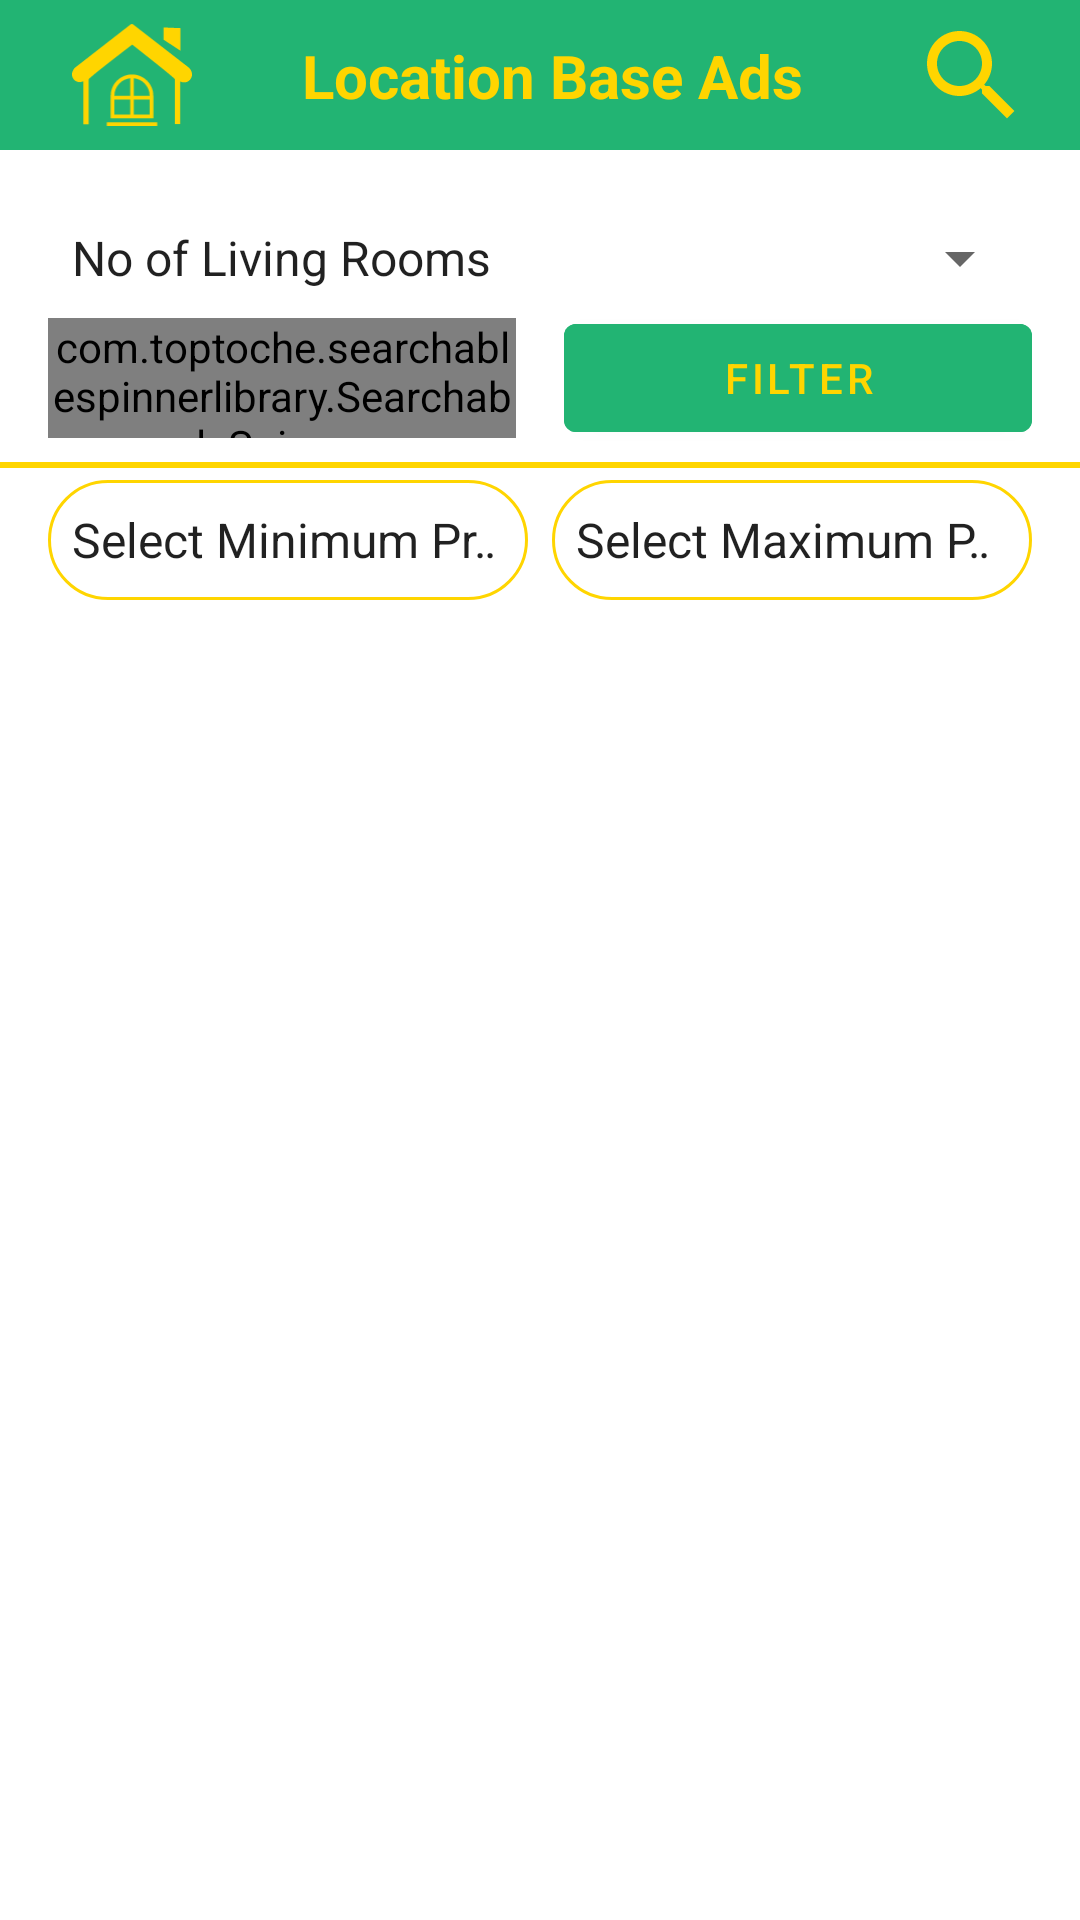

Write the Android layout XML for this screen, with the resource values it uses.
<!-- AndroidManifest.xml: application theme Theme.HOMEKODE -->
<!-- res/layout/fragment_location_base_ads_frg.xml -->
<?xml version="1.0" encoding="utf-8"?>
<androidx.constraintlayout.widget.ConstraintLayout xmlns:android="http://schemas.android.com/apk/res/android"
    xmlns:app="http://schemas.android.com/apk/res-auto"
    xmlns:tools="http://schemas.android.com/tools"
    android:layout_width="match_parent"
    android:layout_height="match_parent"
    tools:context=".Users.FRAGMENTS.LocationBaseAds_frg">

    <androidx.constraintlayout.widget.ConstraintLayout
        android:id="@+id/constraintLayout"
        android:layout_width="match_parent"
        android:layout_height="50dp"
        android:background="@color/bg_green"
        app:layout_constraintEnd_toEndOf="parent"
        app:layout_constraintStart_toStartOf="parent"
        app:layout_constraintTop_toTopOf="parent">

        <ImageView
            android:id="@+id/imageView2"
            android:layout_width="40dp"
            android:layout_height="40dp"
            android:layout_marginStart="24dp"
            android:src="@drawable/house_window"
            app:layout_constraintBottom_toBottomOf="parent"
            app:layout_constraintStart_toStartOf="parent"
            app:layout_constraintTop_toTopOf="parent" />

        <TextView
            android:id="@+id/textView24"
            android:layout_width="0dp"
            android:layout_height="wrap_content"
            android:gravity="center"
            android:text="Location Base Ads"
            android:textColor="@color/bg_yellow"
            android:textSize="20dp"
            android:textStyle="bold"
            app:layout_constraintBottom_toBottomOf="@+id/imageView2"
            app:layout_constraintEnd_toStartOf="@+id/imageView6"
            app:layout_constraintStart_toEndOf="@+id/imageView2"
            app:layout_constraintTop_toTopOf="@+id/imageView2" />

        <ImageView
            android:id="@+id/imageView6"
            android:layout_width="wrap_content"
            android:layout_height="wrap_content"
            android:layout_marginEnd="16dp"
            android:src="@drawable/ic_search"
            app:layout_constraintBottom_toBottomOf="@+id/textView24"
            app:layout_constraintEnd_toEndOf="parent"
            app:layout_constraintTop_toTopOf="@+id/textView24" />

    </androidx.constraintlayout.widget.ConstraintLayout>

    
    <androidx.constraintlayout.widget.ConstraintLayout
        android:id="@+id/constraintLayout2"
        android:layout_width="match_parent"
        android:layout_height="wrap_content"
        app:layout_constraintEnd_toEndOf="parent"
        app:layout_constraintStart_toStartOf="parent"
        app:layout_constraintTop_toBottomOf="@+id/constraintLayout"
        >

        <Spinner
            android:id="@+id/spinner"
            android:layout_width="match_parent"
            android:layout_height="40dp"
            android:layout_marginStart="16dp"
            android:layout_marginTop="16dp"
            android:layout_marginEnd="16dp"
            android:entries="@array/living_room"
            app:layout_constraintEnd_toEndOf="parent"
            app:layout_constraintStart_toStartOf="parent"
            app:layout_constraintTop_toTopOf="parent" />

        <com.toptoche.searchablespinnerlibrary.SearchableSpinner
            android:id="@+id/spinner2"
            android:layout_width="0dp"
            android:layout_height="40dp"
            android:layout_marginStart="16dp"
            android:entries="@array/propertyType"
            app:layout_constraintEnd_toStartOf="@+id/button4"
            app:layout_constraintStart_toStartOf="parent"
            app:layout_constraintTop_toBottomOf="@+id/spinner" />
        <com.google.android.material.button.MaterialButton
            android:id="@+id/button4"
            android:layout_width="0dp"
            android:layout_height="wrap_content"
            android:layout_marginStart="16dp"
            android:layout_marginEnd="16dp"
            android:text="Filter"
            android:textColor="@color/bg_yellow"
            android:backgroundTint="@color/bg_green"
            app:layout_constraintBottom_toBottomOf="@+id/spinner2"
            app:layout_constraintEnd_toEndOf="parent"
            app:layout_constraintStart_toEndOf="@+id/spinner2"
            app:layout_constraintTop_toTopOf="@+id/spinner2" />

        <View
            android:id="@+id/view"
            android:layout_width="match_parent"
            android:layout_height="2dp"
            android:layout_marginTop="8dp"
            android:background="@color/bg_yellow"
            app:layout_constraintEnd_toEndOf="parent"
            app:layout_constraintStart_toStartOf="parent"
            app:layout_constraintTop_toBottomOf="@+id/spinner2" />


        <Spinner
            android:id="@+id/textInputLayout2"
            android:layout_width="0dp"
            android:layout_height="40dp"
            android:layout_marginStart="16dp"
            android:layout_marginTop="4dp"
            android:layout_marginEnd="8dp"
            android:background="@drawable/bg_tag"
            android:entries="@array/miniPrice"
            app:layout_constraintEnd_toStartOf="@+id/textInputLayout3"
            app:layout_constraintStart_toStartOf="parent"
            app:layout_constraintTop_toBottomOf="@+id/view" />

        <Spinner
            android:id="@+id/textInputLayout3"
            android:layout_width="0dp"
            android:layout_height="40dp"
            android:entries="@array/maxiPrice"
            android:layout_marginEnd="16dp"
            android:background="@drawable/bg_tag"
            app:layout_constraintEnd_toEndOf="parent"
            app:layout_constraintStart_toEndOf="@+id/textInputLayout2"
            app:layout_constraintTop_toTopOf="@+id/textInputLayout2"/>
    </androidx.constraintlayout.widget.ConstraintLayout>




























































    <TextView
        android:id="@+id/textView29"
        android:layout_width="wrap_content"
        android:layout_height="40dp"
        android:gravity="center"
        android:text="No Result Found..!"
        android:textColor="@color/bg_green"
        android:textSize="30dp"
        android:textStyle="bold"
        android:visibility="gone"
        app:layout_constraintBottom_toBottomOf="parent"
        app:layout_constraintEnd_toEndOf="parent"
        app:layout_constraintStart_toStartOf="parent"
        app:layout_constraintTop_toTopOf="@+id/progressBar2" />

    <ProgressBar
        android:id="@+id/progressBar2"
        android:layout_width="0dp"
        android:visibility="gone"
        android:layout_height="wrap_content"
        android:layout_marginTop="8dp"
        app:layout_constraintEnd_toEndOf="parent"
        app:layout_constraintStart_toStartOf="parent"
        app:layout_constraintTop_toBottomOf="@+id/constraintLayout2" />

    <androidx.recyclerview.widget.RecyclerView
        android:id="@+id/recyclerView2"
        android:layout_width="0dp"
        android:layout_height="0dp"
        android:visibility="gone"
        app:layout_constraintBottom_toBottomOf="parent"
        app:layout_constraintEnd_toEndOf="parent"
        app:layout_constraintStart_toStartOf="parent"
        app:layout_constraintTop_toBottomOf="@+id/constraintLayout2" />


</androidx.constraintlayout.widget.ConstraintLayout>
<!-- resources referenced by this layout -->
<resources>
  <string-array name="living_room">
          <item>No of Living Rooms</item>
          <item>1</item>
          <item>2</item>
          <item>3</item>
          <item>4</item>
          <item>5</item>
          <item>6</item>
          <item>7</item>
          <item>8</item>
          <item>9</item>
          <item>10</item>
          <item>11</item>
          <item>12</item>
      </string-array>
  <string-array name="maxiPrice">
          <item>Select Maximum Price</item>
  
          <item>60000</item>
          <item>70000</item>
          <item>80000</item>
          <item>90000</item>
          <item>100000</item>
      </string-array>
  <string-array name="miniPrice">
          <item>Select Minimum Price</item>
  
          <item>10000</item>
          <item>20000</item>
          <item>30000</item>
          <item>40000</item>
          <item>50000</item>
  
  
      </string-array>
  <string-array name="propertyType">
          <item>Property Type</item>
  
          <item>Flat</item>
          <item>Free Space</item>
          <item>Tin-Shed</item>
          <item>Free Spaces</item>
          <item>Rooms</item>
          <item>Duplex</item>
          <item>Others</item>
  
      </string-array>
  <color name="bg_green">#22b473</color>
  <color name="bg_yellow">#FFD500</color>
  <!-- drawable bg_tag (drawable) -->
  <?xml version="1.0" encoding="utf-8"?>
  <shape android:shape="rectangle" xmlns:android="http://schemas.android.com/apk/res/android">
  
      <corners android:radius="20dp" />
  
      <stroke android:color="@color/bg_yellow" android:width="1dp"/>
  </shape>
  <!-- drawable ic_search (drawable) -->
  <vector android:height="40dp" android:tint="@color/bg_yellow"
      android:viewportHeight="24" android:viewportWidth="24"
      android:width="40dp" xmlns:android="http://schemas.android.com/apk/res/android">
      <path android:fillColor="@android:color/white" android:pathData="M15.5,14h-0.79l-0.28,-0.27C15.41,12.59 16,11.11 16,9.5 16,5.91 13.09,3 9.5,3S3,5.91 3,9.5 5.91,16 9.5,16c1.61,0 3.09,-0.59 4.23,-1.57l0.27,0.28v0.79l5,4.99L20.49,19l-4.99,-5zM9.5,14C7.01,14 5,11.99 5,9.5S7.01,5 9.5,5 14,7.01 14,9.5 11.99,14 9.5,14z"/>
  </vector>
  <style name="Theme.HOMEKODE" parent="Theme.MaterialComponents.Light.NoActionBar">
          
          <item name="colorPrimary">@color/bg_green</item>
          <item name="colorPrimaryVariant">@color/bg_green</item>
          <item name="colorOnPrimary">@color/white</item>
          
          <item name="colorSecondary">@color/teal_200</item>
          <item name="colorSecondaryVariant">@color/teal_700</item>
          <item name="colorOnSecondary">@color/black</item>
          
          <item name="android:statusBarColor" tools:targetApi="l">?attr/colorPrimaryVariant</item>
          
      </style>
  <color name="white">#FFFFFFFF</color>
  <color name="teal_200">#80CBC4</color>
  <color name="teal_700">#00796B</color>
  <color name="black">#FF000000</color>
</resources>
